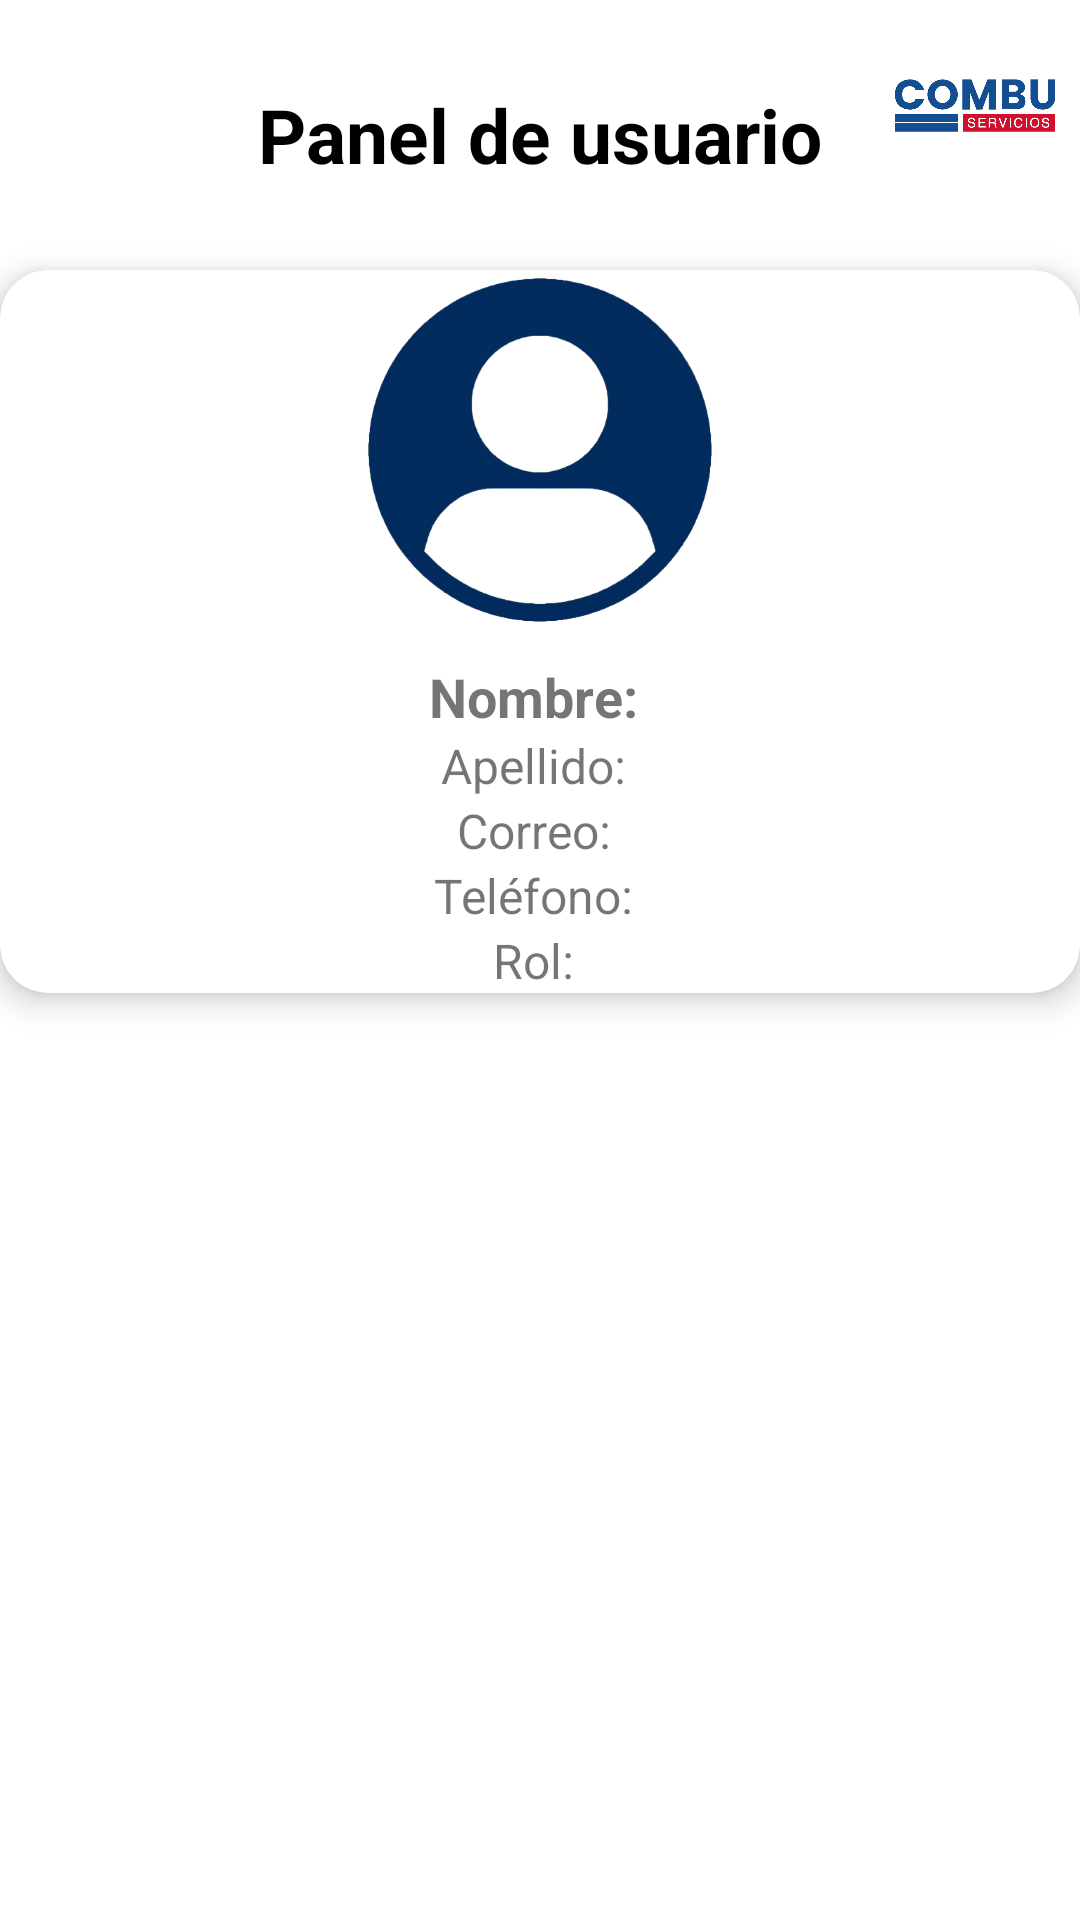

The Android layout XML behind this screen, and the referenced resources:
<!-- AndroidManifest.xml: application theme Theme.CombuApp -->
<!-- res/layout/fragment_panel.xml -->
<?xml version="1.0" encoding="utf-8"?>
<androidx.constraintlayout.widget.ConstraintLayout
    xmlns:android="http://schemas.android.com/apk/res/android"
    xmlns:app="http://schemas.android.com/apk/res-auto"
    android:layout_width="match_parent"
    android:layout_height="match_parent"
    android:background="@color/white"
    android:padding="0dp">

    
    <FrameLayout
        android:id="@+id/registro"
        android:layout_width="match_parent"
        android:layout_height="wrap_content"
        android:background="@color/white"
        app:layout_constraintTop_toTopOf="parent"
        app:layout_constraintStart_toStartOf="parent"
        app:layout_constraintEnd_toEndOf="parent">

        <TextView
            android:layout_width="wrap_content"
            android:layout_height="wrap_content"
            android:layout_gravity="center"
            android:text="Panel de usuario"
            android:textSize="25sp"
            android:textStyle="bold"
            android:textColor="@color/black"
            android:layout_marginTop="10dp"/>

        <ImageView
            android:layout_width="70dp"
            android:layout_height="70dp"
            android:src="@drawable/logocombuu"
            android:layout_gravity="top|end"
            android:padding="8dp"/>
    </FrameLayout>

    
    <androidx.cardview.widget.CardView
        android:id="@+id/cardInfo"
        android:layout_width="match_parent"
        android:layout_height="wrap_content"
        android:layout_marginTop="20dp"
        app:cardElevation="6dp"
        app:cardCornerRadius="16dp"
        app:layout_constraintTop_toBottomOf="@id/registro"
        android:padding="16dp">

        <LinearLayout
            android:layout_width="match_parent"
            android:layout_height="wrap_content"
            android:orientation="vertical"
            android:gravity="center">

            
            <ImageView
                android:id="@+id/imgUser"
                android:layout_width="120dp"
                android:layout_height="120dp"
                android:layout_gravity="center"
                android:scaleType="centerCrop"
                android:src="@drawable/usertrans"
                />

            
            <TextView
                android:id="@+id/txtNombre"
                android:layout_width="wrap_content"
                android:layout_height="wrap_content"
                android:text="Nombre: "
                android:textSize="18sp"
                android:textStyle="bold"
                android:layout_marginTop="10dp"/>

            <TextView
                android:id="@+id/txtApellido"
                android:layout_width="wrap_content"
                android:layout_height="wrap_content"
                android:text="Apellido: "
                android:textSize="16sp"/>

            <TextView
                android:id="@+id/txtEmail"
                android:layout_width="wrap_content"
                android:layout_height="wrap_content"
                android:text="Correo: "
                android:textSize="16sp"/>

            <TextView
                android:id="@+id/txtTelefono"
                android:layout_width="wrap_content"
                android:layout_height="wrap_content"
                android:text="Teléfono: "
                android:textSize="16sp"/>

            <TextView
                android:id="@+id/txtRol"
                android:layout_width="wrap_content"
                android:layout_height="wrap_content"
                android:text="Rol: "
                android:textSize="16sp"/>
        </LinearLayout>
    </androidx.cardview.widget.CardView>

    
    <ProgressBar
        android:id="@+id/progressBar"
        android:layout_width="wrap_content"
        android:layout_height="wrap_content"
        android:visibility="gone"
        app:layout_constraintTop_toBottomOf="@id/cardInfo"
        app:layout_constraintStart_toStartOf="parent"
        app:layout_constraintEnd_toEndOf="parent"/>

</androidx.constraintlayout.widget.ConstraintLayout>
<!-- resources referenced by this layout -->
<resources>
  <color name="black">#000000</color>
  <color name="white">#FFFFFF</color>
  <!-- drawable logocombuu: jpg bitmap (drawable, 40599 bytes) -->
  <!-- drawable usertrans: png bitmap (drawable, 34591 bytes) -->
  <style name="Theme.CombuApp" parent="Theme.MaterialComponents.DayNight.DarkActionBar">
          
          <item name="colorPrimary">@color/purple_500</item>
          <item name="colorPrimaryVariant">@color/purple_700</item>
          <item name="colorOnPrimary">@color/white</item>
          
          <item name="colorSecondary">@color/teal_200</item>
          <item name="colorSecondaryVariant">@color/teal_700</item>
          <item name="colorOnSecondary">@color/black</item>
          
          <item name="android:statusBarColor">?attr/colorPrimaryVariant</item>
          
      </style>
  <color name="purple_500">#FF6200EE</color>
  <color name="purple_700">#FF3700B3</color>
  <color name="teal_200">#FF03DAC5</color>
  <color name="teal_700">#FF018786</color>
</resources>
